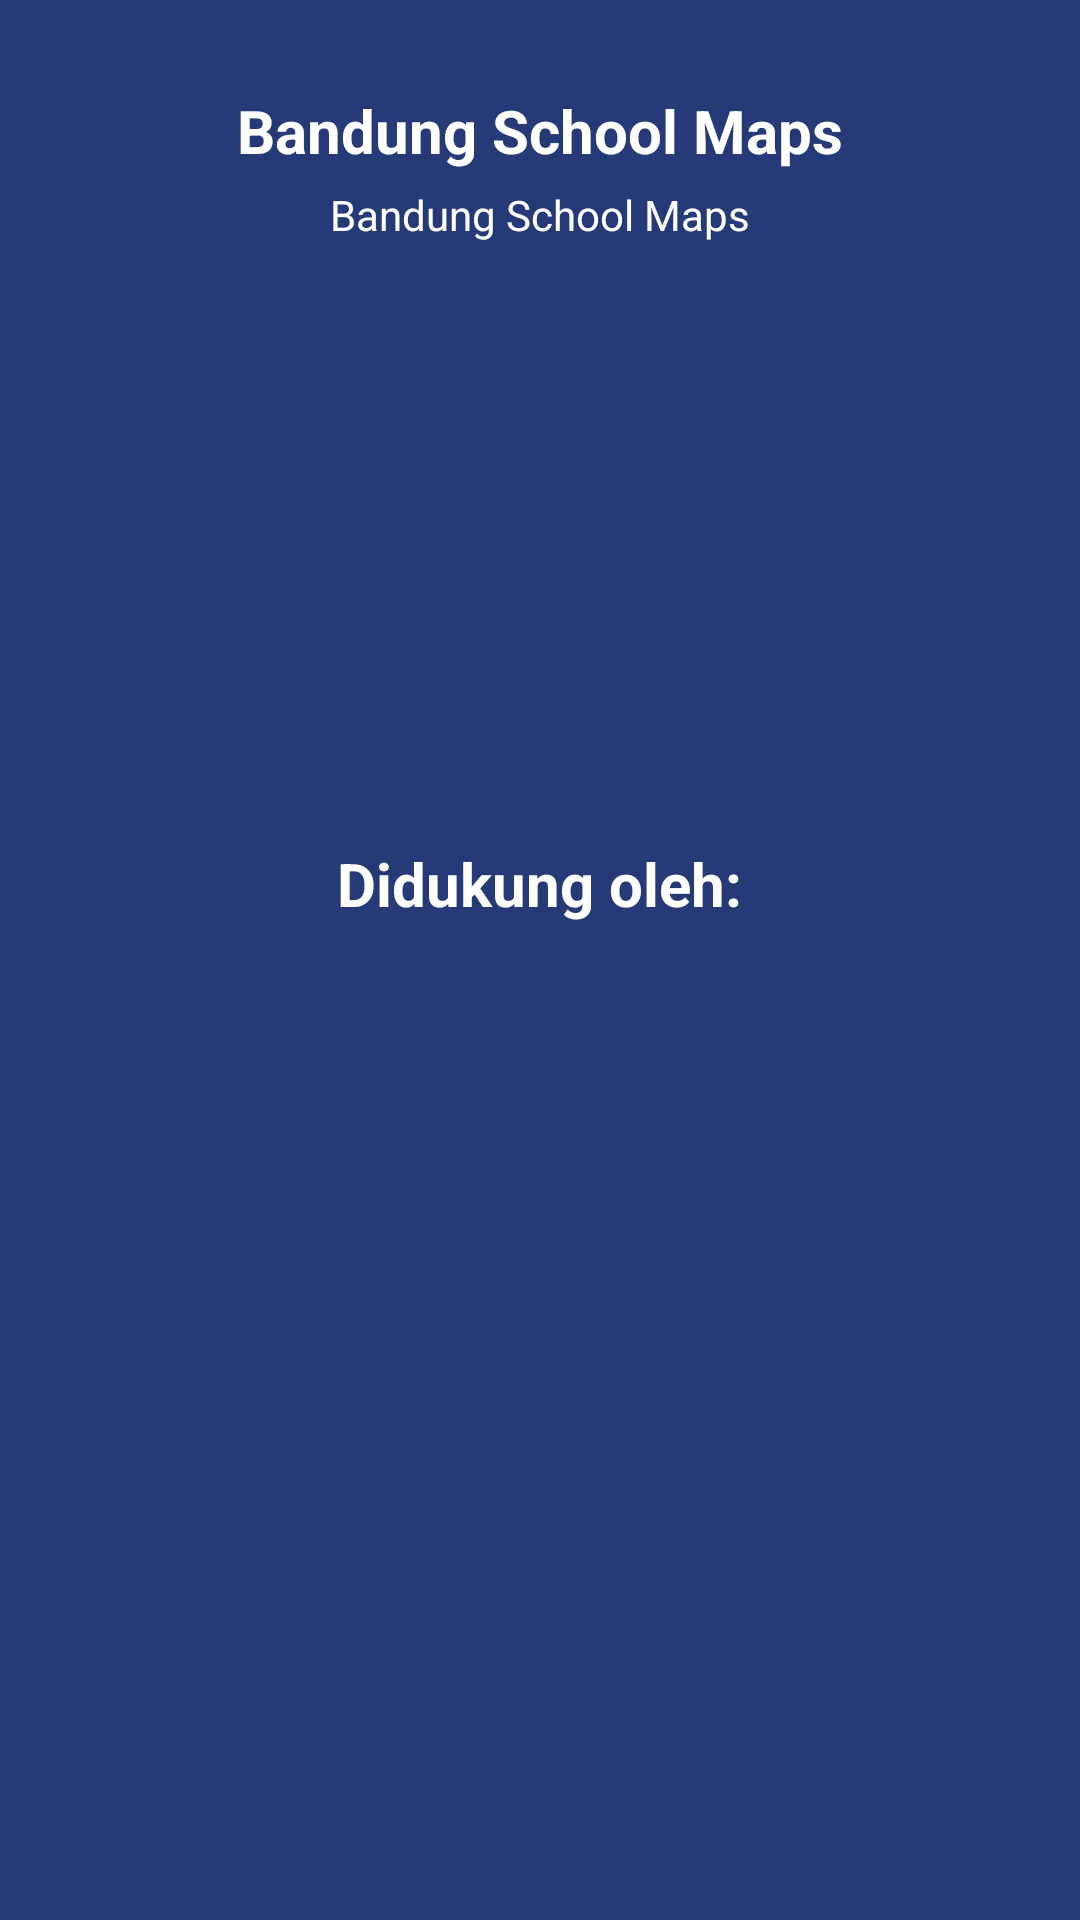

The Android layout XML behind this screen, and the referenced resources:
<!-- AndroidManifest.xml: application theme AppTheme -->
<!-- res/layout/about_app.xml -->
<?xml version="1.0" encoding="utf-8"?>

<androidx.constraintlayout.widget.ConstraintLayout
    xmlns:tools="http://schemas.android.com/tools"
    xmlns:android="http://schemas.android.com/apk/res/android"
    android:orientation="vertical"
    android:layout_width="match_parent"
    android:layout_height="match_parent"
    android:background="@color/colorPrimary">

    <LinearLayout
        android:layout_width="match_parent"
        android:layout_height="match_parent"
        android:gravity="center">

        <RelativeLayout
            android:layout_width="match_parent"
            android:layout_height="match_parent"
            android:layout_marginTop="20sp"
            tools:ignore="UselessParent">

            <TextView
                android:id="@+id/txtApp"
                android:layout_width="wrap_content"
                android:layout_height="wrap_content"
                android:layout_centerHorizontal="true"
                android:text="@string/app_name"
                android:textColor="@color/textColorPrimary"
                android:textSize="20sp"
                android:textStyle="bold"/>

            <TextView
                android:id="@+id/txtVersion"
                android:layout_width="wrap_content"
                android:layout_height="wrap_content"
                android:layout_centerHorizontal="true"
                android:layout_below="@+id/txtApp"
                android:layout_marginTop="5sp"
                android:text="@string/app_name"
                android:textColor="@color/textColorPrimary"/>

            <ImageView
                android:id="@+id/imgApp"
                android:layout_width="200dp"
                android:layout_height="200dp"
                android:layout_centerHorizontal="true"
                android:layout_below="@id/txtVersion"
                android:src="@drawable/bsmnew"
                android:contentDescription="@string/app_name"/>

            <TextView
                android:id="@+id/txtDidukungOleh"
                android:layout_width="wrap_content"
                android:layout_height="wrap_content"
                android:layout_below="@id/imgApp"
                android:layout_centerHorizontal="true"
                android:text="@string/didukungOleh"
                android:textColor="@color/textColorPrimary"
                android:textSize="20sp"
                android:textStyle="bold"/>

            <ImageView
                android:id="@+id/imgDisdik"
                android:layout_width="200dp"
                android:layout_height="200dp"
                android:layout_below="@id/txtDidukungOleh"
                android:layout_centerHorizontal="true"
                android:layout_marginTop="-20sp"
                android:src="@drawable/disdikfull"
                android:contentDescription="@string/app_name"/>

        </RelativeLayout>

    </LinearLayout>

</androidx.constraintlayout.widget.ConstraintLayout>
<!-- resources referenced by this layout -->
<resources>
  <color name="colorPrimary">#253A76</color>
  <color name="textColorPrimary">#FFFFFF</color>
  <string name="app_name">Bandung School Maps</string>
  <string name="didukungOleh">Didukung oleh:</string>
  <style name="AppTheme" parent="Theme.AppCompat.Light.DarkActionBar">
          
          <item name="colorPrimary">@color/colorPrimary</item>
          <item name="colorPrimaryDark">@color/colorPrimary</item>
          <item name="colorAccent">@color/colorPrimary</item>
      </style>
</resources>
